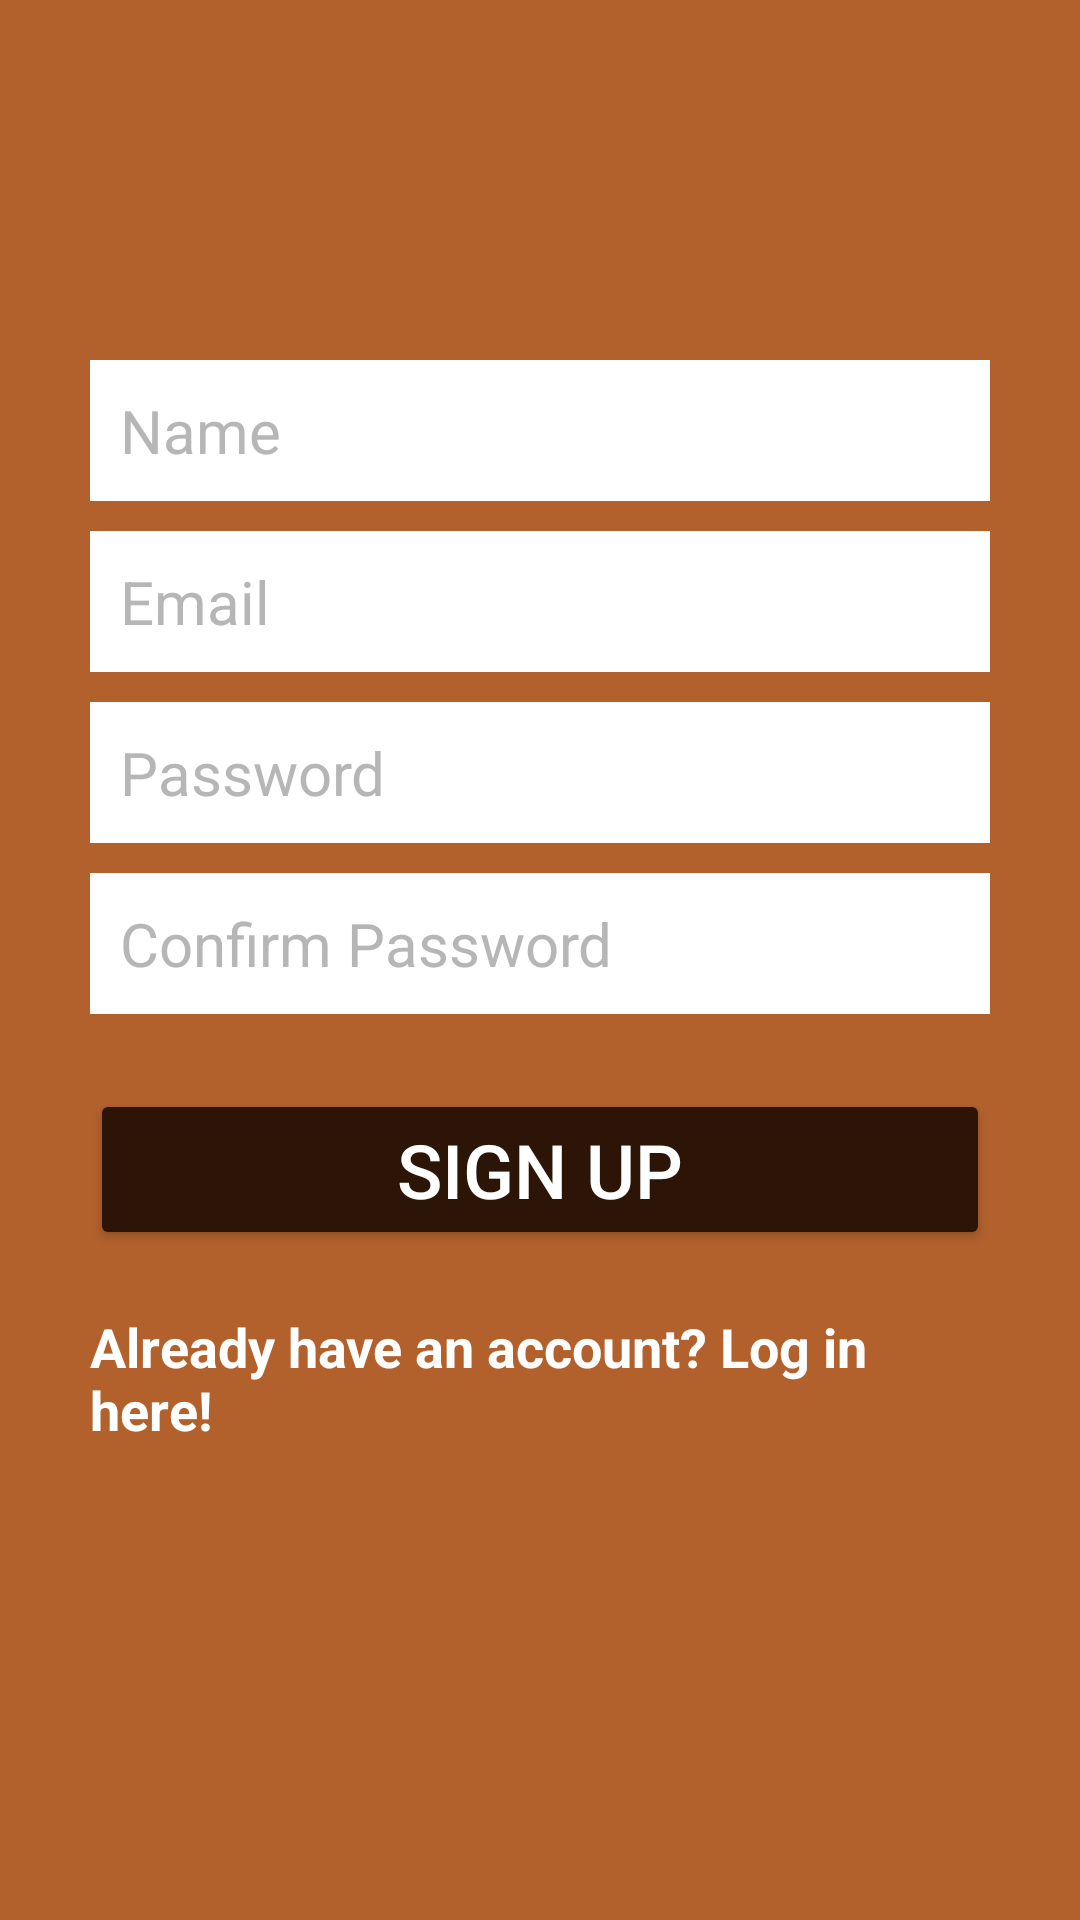

This screen was rendered from an Android layout file. Write that file and the resources it references.
<!-- AndroidManifest.xml: application theme Theme.CocktailLush -->
<!-- res/layout/activity_create_account.xml -->
<?xml version="1.0" encoding="utf-8"?>
<RelativeLayout
    xmlns:android="http://schemas.android.com/apk/res/android"
    xmlns:tools="http://schemas.android.com/tools"
    android:layout_width="match_parent"
    android:layout_height="match_parent"
    tools:context=".ui.CreateAccountActivity"
    android:background="@color/colorBrown">


    <LinearLayout
        android:id="@+id/linearLayout"
        android:layout_width="match_parent"
        android:layout_height="match_parent"
        android:layout_centerInParent="true"
        android:orientation="vertical"
        android:padding="30dp">


        <EditText
            android:id="@+id/nameEditText"
            android:layout_width="match_parent"
            android:layout_height="wrap_content"
            android:layout_marginBottom="10dp"
            android:background="@android:color/white"
            android:hint="Name"
            android:nextFocusDown="@+id/passwordEditText"
            android:padding="10dp"
            android:textColor="@android:color/black"
            android:textColorHint="@color/colorDivider"
            android:textSize="20sp"
            android:layout_marginTop="90dp"/>

        <EditText
            android:id="@+id/emailEditText"
            android:layout_width="match_parent"
            android:layout_height="wrap_content"
            android:layout_marginBottom="10dp"
            android:background="@android:color/white"
            android:hint="Email"
            android:inputType="textEmailAddress"
            android:nextFocusDown="@+id/passwordEditText"
            android:padding="10dp"
            android:textColor="@android:color/black"
            android:textColorHint="@color/colorDivider"
            android:textSize="20sp" />

        <EditText
            android:id="@+id/passwordEditText"
            android:layout_width="match_parent"
            android:layout_height="wrap_content"
            android:layout_marginBottom="10dp"
            android:background="@android:color/white"
            android:hint="Password"
            android:inputType="textPassword"
            android:nextFocusDown="@+id/passwordEditText"
            android:padding="10dp"
            android:textColor="@android:color/black"
            android:textColorHint="@color/colorDivider"
            android:textSize="20sp" />

        <EditText
            android:id="@+id/confirmPasswordEditText"
            android:layout_width="match_parent"
            android:layout_height="wrap_content"
            android:layout_marginBottom="10dp"
            android:background="@android:color/white"
            android:hint="Confirm Password"
            android:inputType="textPassword"
            android:nextFocusDown="@+id/passwordEditText"
            android:padding="10dp"
            android:textColor="@android:color/black"
            android:textColorHint="@color/colorDivider"
            android:textSize="20sp" />


        <Button
            android:id="@+id/createUserButton"
            android:layout_width="match_parent"
            android:layout_height="wrap_content"
            android:layout_marginTop="15dp"
            android:backgroundTint="@color/colorDarkBrown"
            android:padding="10dp"
            android:text="Sign up"
            android:textColor="@color/colorTextIcons"
            android:textSize="25sp" />

        <ProgressBar
            android:id="@+id/firebaseProgressBar"
            android:layout_centerInParent="true"
            android:layout_width="wrap_content"
            android:layout_height="wrap_content"
            android:visibility="gone" />

        <TextView
            android:id="@+id/loadingTextView"
            android:layout_width="wrap_content"
            android:layout_height="wrap_content"
            android:layout_centerInParent="true"
            android:layout_below="@+id/firebaseProgressBar"
            android:textColor="@color/colorPrimaryText"
            android:layout_margin="20dp"
            android:visibility="gone" />


        <TextView
            android:id="@+id/loginTextView"
            android:layout_width="wrap_content"
            android:layout_height="wrap_content"
            android:layout_gravity="center_horizontal"
            android:layout_marginTop="20dp"
            android:text="Already have an account? Log in here!"
            android:textColor="@color/colorTextIcons"
            android:textSize="18sp"
            android:textStyle="bold" />


    </LinearLayout>

    <TextView
        android:layout_width="wrap_content"
        android:layout_height="wrap_content"
        android:text="Create Account"
        android:textColor="@color/colorPrimaryLight"
        android:textSize="30dp"
        android:textStyle="bold"
        android:layout_above="@+id/linearLayout"
        android:layout_centerHorizontal="true" />
</RelativeLayout>
<!-- resources referenced by this layout -->
<resources>
  <color name="colorBrown">#B2612D</color>
  <color name="colorDarkBrown">#2C1506</color>
  <color name="colorDivider">#B6B6B6</color>
  <color name="colorPrimaryLight">#FFCCBC</color>
  <color name="colorPrimaryText">#212121</color>
  <color name="colorTextIcons">#FFFFFF</color>
  <style name="Theme.CocktailLush" parent="Theme.MaterialComponents.DayNight.DarkActionBar">
          
  
          <item name="colorPrimary">@color/colorBrown</item>
          <item name="colorPrimaryVariant">@color/purple_700</item>
          <item name="colorOnPrimary">@color/white</item>
  
          
          <item name="colorSecondary">@color/teal_200</item>
          <item name="colorSecondaryVariant">@color/teal_700</item>
          <item name="colorOnSecondary">@color/black</item>
          
          <item name="android:statusBarColor" tools:targetApi="l">?attr/colorPrimary</item>
          
      </style>
  <color name="purple_700">#FF3700B3</color>
  <color name="white">#FFFFFFFF</color>
  <color name="teal_200">#FF03DAC5</color>
  <color name="teal_700">#FF018786</color>
  <color name="black">#FF000000</color>
</resources>
